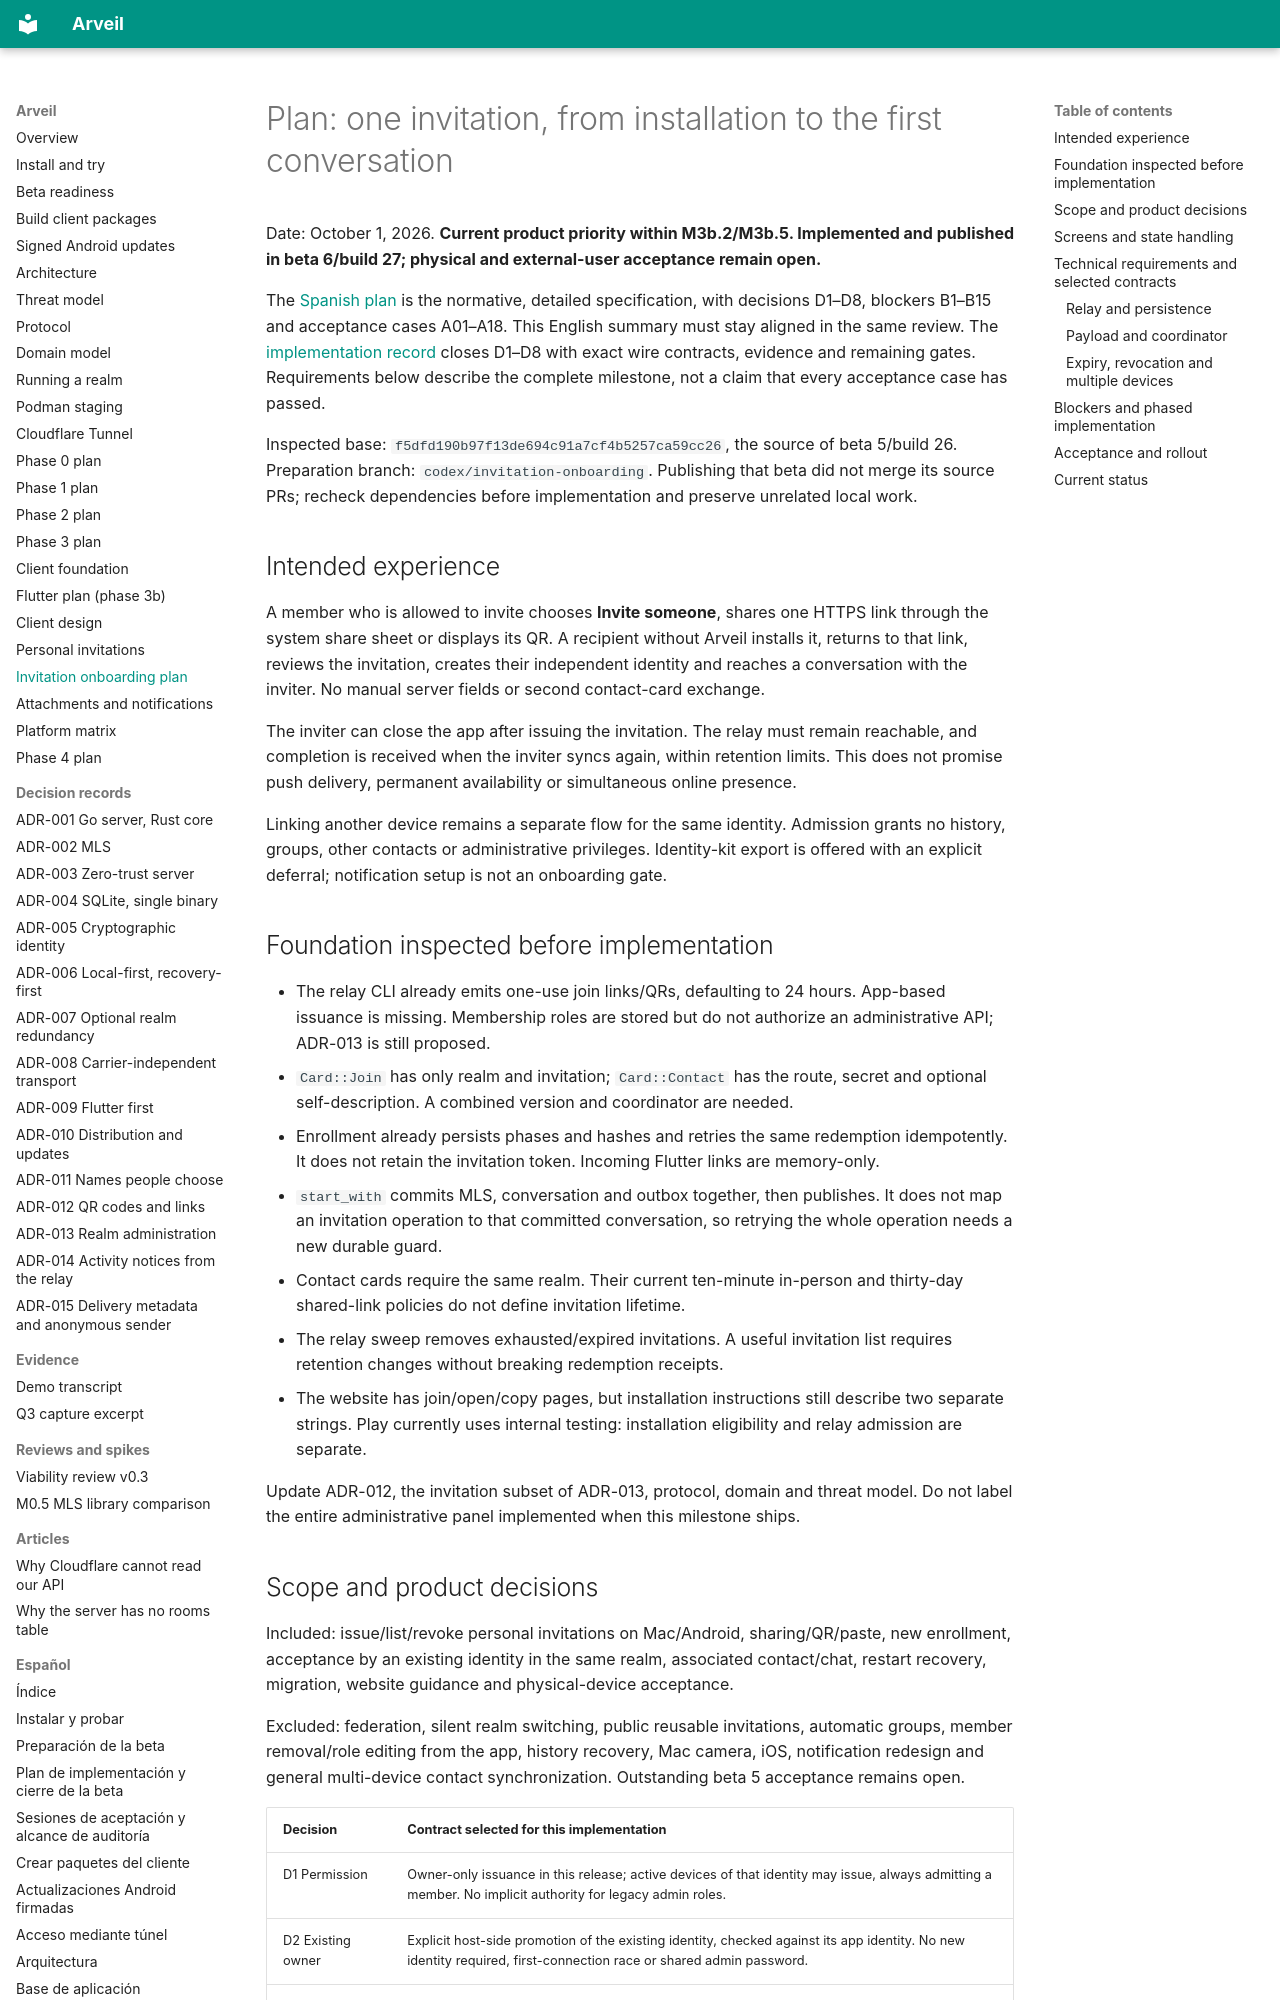

repository: Ulzuhan/arveil · page: INVITATION_ONBOARDING_PLAN/index.html · generator: mkdocs

# Plan: one invitation, from installation to the first conversation

Date: October 1, 2026. **Current product priority within M3b.2/M3b.5. Implemented and published in beta 6/build 27; physical and external-user acceptance remain open.**

The [Spanish plan](es/INVITATION_ONBOARDING_PLAN.md) is the normative, detailed specification, with decisions D1–D8, blockers B1–B15 and acceptance cases A01–A18. This English summary must stay aligned in the same review. The [implementation record](INVITATIONS.md) closes D1–D8 with exact wire contracts, evidence and remaining gates. Requirements below describe the complete milestone, not a claim that every acceptance case has passed.

Inspected base: `f5dfd190b97f13de694c91a7cf4b5257ca59cc26`, the source of beta 5/build 26. Preparation branch: `codex/invitation-onboarding`. Publishing that beta did not merge its source PRs; recheck dependencies before implementation and preserve unrelated local work.

## Intended experience

A member who is allowed to invite chooses **Invite someone**, shares one HTTPS link through the system share sheet or displays its QR. A recipient without Arveil installs it, returns to that link, reviews the invitation, creates their independent identity and reaches a conversation with the inviter. No manual server fields or second contact-card exchange.

The inviter can close the app after issuing the invitation. The relay must remain reachable, and completion is received when the inviter syncs again, within retention limits. This does not promise push delivery, permanent availability or simultaneous online presence.

Linking another device remains a separate flow for the same identity. Admission grants no history, groups, other contacts or administrative privileges. Identity-kit export is offered with an explicit deferral; notification setup is not an onboarding gate.

## Foundation inspected before implementation

- The relay CLI already emits one-use join links/QRs, defaulting to 24 hours. App-based issuance is missing. Membership roles are stored but do not authorize an administrative API; ADR-013 is still proposed.
- `Card::Join` has only realm and invitation; `Card::Contact` has the route, secret and optional self-description. A combined version and coordinator are needed.
- Enrollment already persists phases and hashes and retries the same redemption idempotently. It does not retain the invitation token. Incoming Flutter links are memory-only.
- `start_with` commits MLS, conversation and outbox together, then publishes. It does not map an invitation operation to that committed conversation, so retrying the whole operation needs a new durable guard.
- Contact cards require the same realm. Their current ten-minute in-person and thirty-day shared-link policies do not define invitation lifetime.
- The relay sweep removes exhausted/expired invitations. A useful invitation list requires retention changes without breaking redemption receipts.
- The website has join/open/copy pages, but installation instructions still describe two separate strings. Play currently uses internal testing: installation eligibility and relay admission are separate.

Update ADR-012, the invitation subset of ADR-013, protocol, domain and threat model. Do not label the entire administrative panel implemented when this milestone ships.
